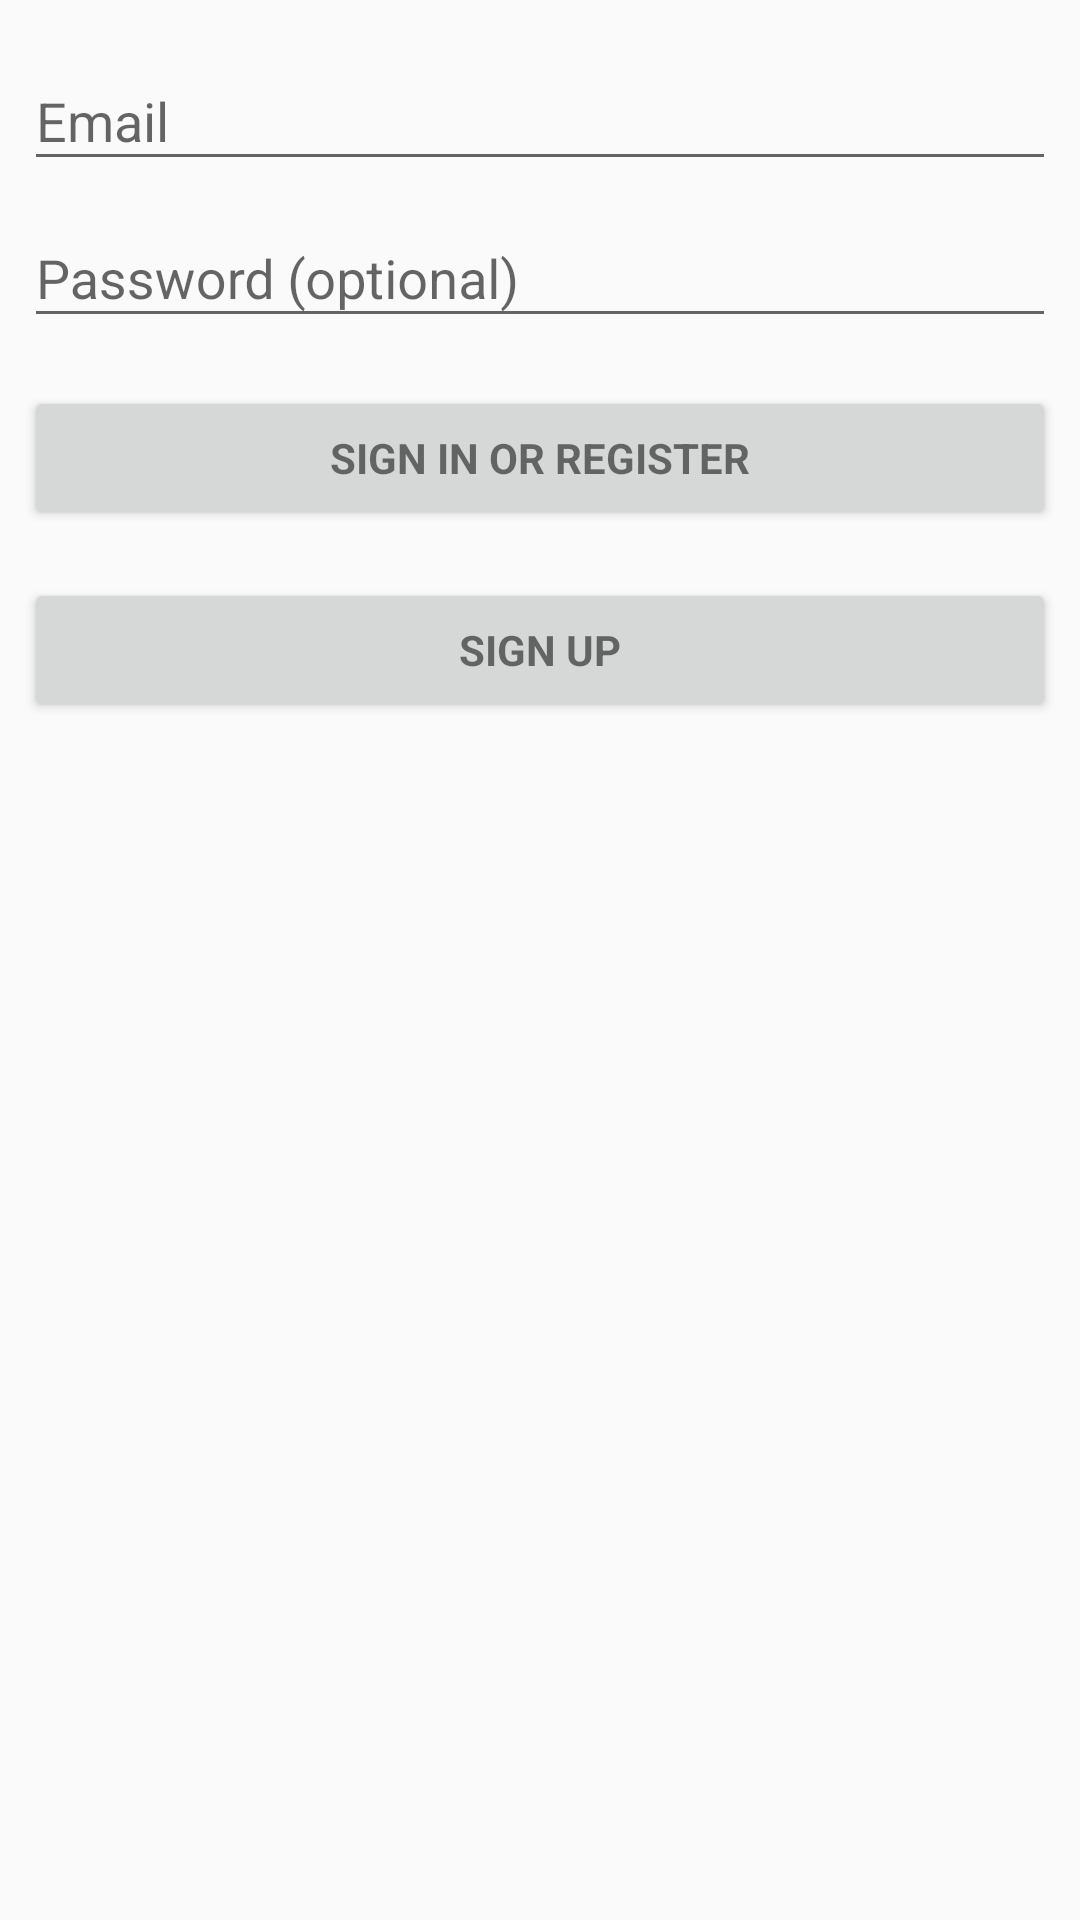

The Android layout XML behind this screen, and the referenced resources:
<!-- AndroidManifest.xml: application theme AppTheme -->
<!-- res/layout/activity_login.xml -->
<?xml version="1.0" encoding="utf-8"?>
<LinearLayout xmlns:android="http://schemas.android.com/apk/res/android"
    xmlns:tools="http://schemas.android.com/tools"
    android:layout_width="match_parent"
    android:layout_height="match_parent"
    android:gravity="center_horizontal"
    android:orientation="vertical"
    android:paddingStart="@dimen/activity_horizontal_margin"
    android:paddingTop="@dimen/activity_vertical_margin"
    android:paddingEnd="@dimen/activity_horizontal_margin"
    android:paddingBottom="@dimen/activity_vertical_margin"
    tools:context=".login.activity.LoginActivity">

    
    <ProgressBar
        android:id="@+id/login_progress"
        style="?android:attr/progressBarStyleLarge"
        android:layout_width="wrap_content"
        android:layout_height="wrap_content"
        android:layout_marginBottom="8dp"
        android:visibility="gone" />

    <ScrollView
        android:id="@+id/login_form"
        android:layout_width="match_parent"
        android:layout_height="match_parent">

        <LinearLayout
            android:id="@+id/email_login_form"
            android:layout_width="match_parent"
            android:layout_height="wrap_content"
            android:orientation="vertical">

            <android.support.design.widget.TextInputLayout
                android:layout_width="match_parent"
                android:layout_height="wrap_content">

                <AutoCompleteTextView
                    android:id="@+id/email"
                    android:layout_width="match_parent"
                    android:layout_height="wrap_content"
                    android:hint="@string/prompt_email"
                    android:inputType="textEmailAddress"
                    android:maxLines="1"
                    android:singleLine="true" />

            </android.support.design.widget.TextInputLayout>

            <android.support.design.widget.TextInputLayout
                android:layout_width="match_parent"
                android:layout_height="wrap_content">

                <EditText
                    android:id="@+id/password"
                    android:layout_width="match_parent"
                    android:layout_height="wrap_content"
                    android:hint="@string/prompt_password"
                    android:imeActionId="6"
                    android:imeActionLabel="@string/action_sign_in_short"
                    android:imeOptions="actionUnspecified"
                    android:inputType="textPassword"
                    android:maxLines="1"
                    android:singleLine="true" />

            </android.support.design.widget.TextInputLayout>

            <Button
                android:id="@+id/email_sign_in_button"
                style="?android:textAppearanceSmall"
                android:layout_width="match_parent"
                android:layout_height="wrap_content"
                android:layout_marginTop="16dp"
                android:text="@string/action_sign_in"
                android:textStyle="bold" />

            <Button
                android:id="@+id/email_sign_up_button"
                style="?android:textAppearanceSmall"
                android:layout_width="match_parent"
                android:layout_height="wrap_content"
                android:layout_marginTop="16dp"
                android:text="@string/action_sign_up"
                android:textStyle="bold" />

        </LinearLayout>
    </ScrollView>
</LinearLayout>
<!-- resources referenced by this layout -->
<resources>
  <dimen name="activity_horizontal_margin">8dp</dimen>
  <dimen name="activity_vertical_margin">8dp</dimen>
  <string name="action_sign_in">Sign in or register</string>
  <string name="action_sign_in_short">Sign in</string>
  <string name="action_sign_up">Sign Up</string>
  <string name="prompt_email">Email</string>
  <string name="prompt_password">Password (optional)</string>
  <style name="AppTheme" parent="Theme.AppCompat.Light.DarkActionBar">
          
          <item name="colorPrimary">@color/colorPrimary</item>
          <item name="colorPrimaryDark">@color/colorPrimaryDark</item>
          <item name="colorAccent">@color/colorAccent</item>
      </style>
  <color name="colorPrimary">#008577</color>
  <color name="colorPrimaryDark">#00574B</color>
  <color name="colorAccent">#D81B60</color>
</resources>
